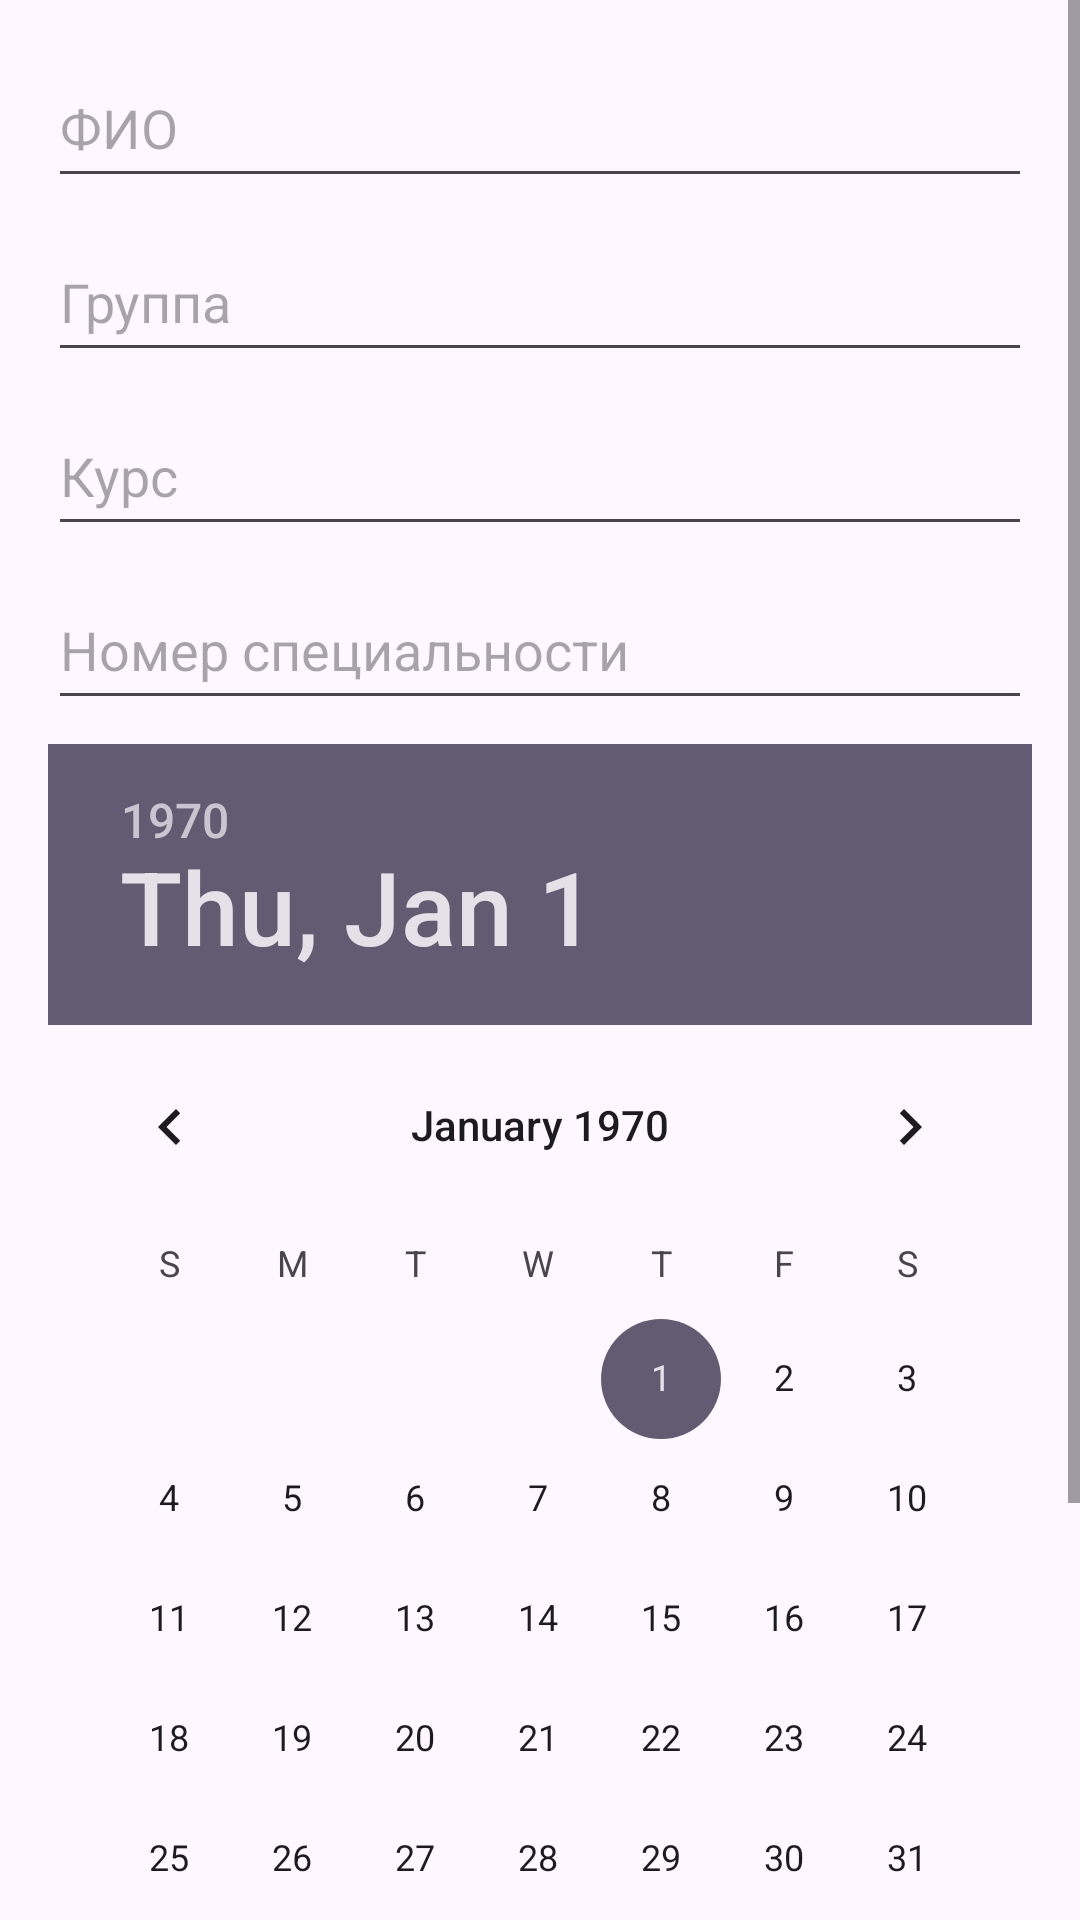

Layout XML and referenced resources for this Android screen:
<!-- AndroidManifest.xml: application theme Theme.KuznetsovAA_b2_v6 -->
<!-- res/layout/dialog_student.xml -->
<?xml version="1.0" encoding="utf-8"?>
<ScrollView xmlns:android="http://schemas.android.com/apk/res/android"
    android:layout_width="match_parent"
    android:layout_height="wrap_content">

    <LinearLayout
        android:layout_width="match_parent"
        android:layout_height="wrap_content"
        android:orientation="vertical"
        android:padding="16dp">

        <EditText
            android:id="@+id/editFullName"
            android:layout_width="match_parent"
            android:layout_height="50dp"
            android:hint="ФИО"/>

        <EditText
            android:id="@+id/editGroup"
            android:layout_width="match_parent"
            android:layout_height="50dp"
            android:hint="Группа"
            android:layout_marginTop="8dp"/>

        <EditText
            android:id="@+id/editCourse"
            android:layout_width="match_parent"
            android:layout_height="50dp"
            android:hint="Курс"
            android:layout_marginTop="8dp"/>

        <EditText
            android:id="@+id/editSpecialtyId"
            android:layout_width="match_parent"
            android:layout_height="50dp"
            android:hint="Номер специальности"
            android:inputType="number"
            android:layout_marginTop="8dp"/>

        <DatePicker
            android:id="@+id/datePickerBirth"
            android:layout_width="match_parent"
            android:layout_height="wrap_content"
            android:calendarViewShown="true"
            android:spinnersShown="false"
            android:layout_marginTop="8dp"/>


        <CheckBox
            android:id="@+id/checkBudget"
            android:layout_width="wrap_content"
            android:layout_height="wrap_content"
            android:text="Бюджет"
            android:layout_marginTop="8dp"/>

        <Button
            android:id="@+id/saveButton"
            android:layout_width="match_parent"
            android:layout_height="50dp"
            android:text="Сохранить"
            android:layout_marginTop="16dp"/>
    </LinearLayout>
</ScrollView>
<!-- resources referenced by this layout -->
<resources>
  <style name="Theme.KuznetsovAA_b2_v6" parent="Base.Theme.KuznetsovAA_b2_v6" />
  <style name="Base.Theme.KuznetsovAA_b2_v6" parent="Theme.Material3.DayNight.NoActionBar">
          
          
      </style>
</resources>
